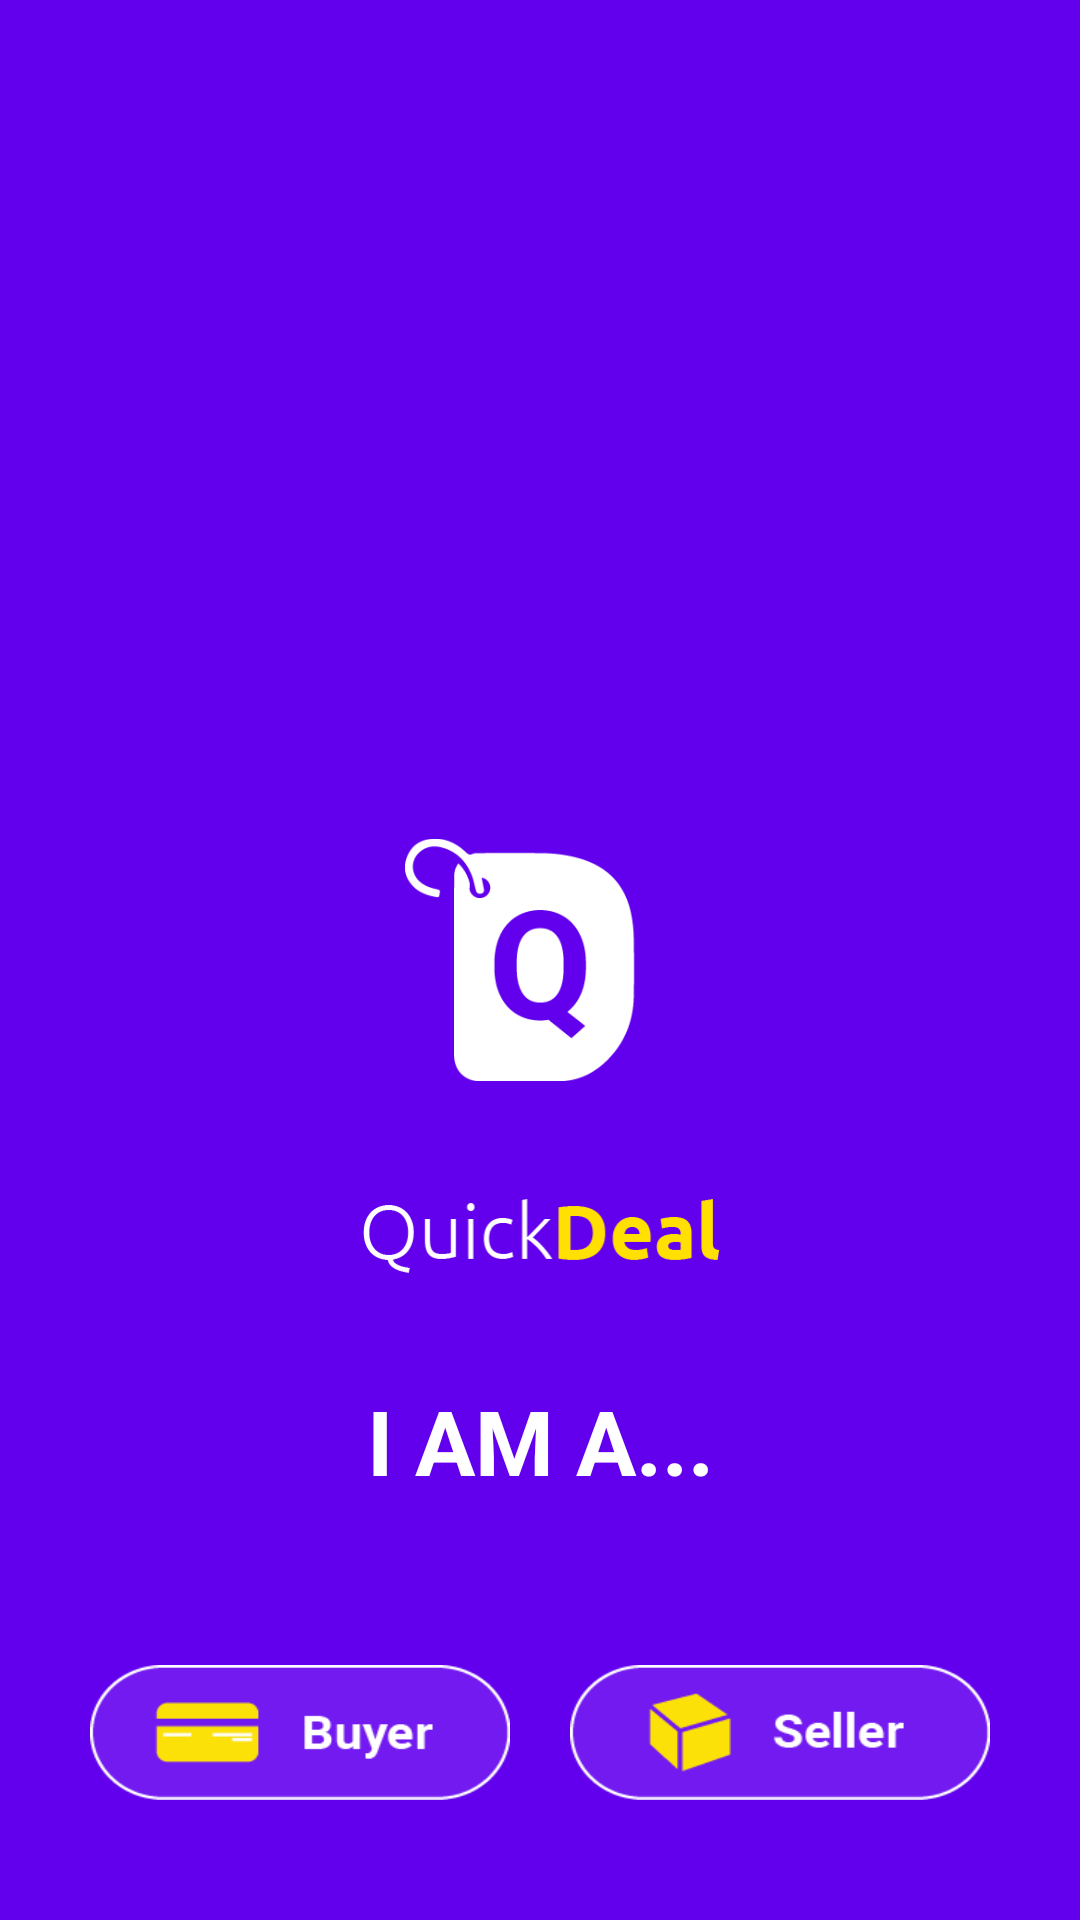

Write the Android layout XML for this screen, with the resource values it uses.
<!-- AndroidManifest.xml: application theme AppTheme -->
<!-- res/layout/activity_main.xml -->
<?xml version="1.0" encoding="utf-8"?>
<RelativeLayout xmlns:android="http://schemas.android.com/apk/res/android"
    xmlns:app="http://schemas.android.com/apk/res-auto"
    xmlns:tools="http://schemas.android.com/tools"
    android:layout_width="match_parent"
    android:layout_height="match_parent"
    android:background="@color/colorPrimary"
    tools:context="souravapp.quickdeal.MainActivity">
    <RelativeLayout
        android:id="@+id/logo"
        android:layout_width="120dp"
        android:layout_height="320dp"
        android:layout_centerInParent="true"
        tools:ignore="UselessParent">
        <ImageView
            android:id="@+id/logo1"
            android:layout_width="wrap_content"
            android:layout_height="wrap_content"
            android:src="@drawable/logo1"
            android:layout_centerInParent="true"
            tools:ignore="ContentDescription"
            android:padding="15dp"/>
        <ImageView
            android:id="@+id/logo2"
            android:layout_width="wrap_content"
            android:layout_height="wrap_content"
            android:src="@drawable/logo2"
            android:layout_alignParentBottom="true"
            tools:ignore="ContentDescription" />
    </RelativeLayout>
    <RelativeLayout
        android:id="@+id/option"
        android:layout_width="match_parent"
        android:layout_height="220dp"
        android:paddingLeft="30dp"
        android:paddingRight="30dp"
        android:paddingTop="40dp"
        android:paddingBottom="40dp"
        android:background="@drawable/ic_background"
        android:layout_alignParentBottom="true">
        <TextView
            android:layout_width="match_parent"
            android:layout_height="wrap_content"
            android:text="I AM A..."
            android:gravity="center"
            android:textSize="30sp"
            android:textStyle="bold"
            android:textColor="@android:color/white"
            tools:ignore="HardcodedText" />
        <Button
            android:id="@+id/buyer"
            android:layout_width="140dp"
            android:layout_height="45dp"
            android:layout_alignParentBottom="true"
            android:layout_alignParentStart="true"
            android:background="@drawable/ic_buyer"
            tools:ignore="ContentDescription,RtlHardcoded" />
        <Button
            android:id="@+id/seller"
            android:layout_width="140dp"
            android:layout_height="45dp"
            android:layout_alignParentBottom="true"
            android:layout_alignParentEnd="true"
            android:background="@drawable/ic_seller"
            tools:ignore="ContentDescription,RtlHardcoded" />
    </RelativeLayout>
</RelativeLayout>
<!-- resources referenced by this layout -->
<resources>
  <!-- drawable ic_buyer: png bitmap (drawable, 2147 bytes) -->
  <!-- drawable ic_seller: png bitmap (drawable, 2333 bytes) -->
  <!-- drawable logo1: png bitmap (drawable, 3302 bytes) -->
  <!-- drawable logo2: png bitmap (drawable, 2426 bytes) -->
  <style name="AppTheme" parent="Theme.AppCompat.Light.NoActionBar">
          
          <item name="colorPrimary">@color/colorPrimary</item>
          <item name="colorPrimaryDark">@color/colorPrimaryDark</item>
          <item name="colorAccent">@color/colorAccent</item>
  
      </style>
  <!-- not gathered from this repository: default colours our renderer supplied (Android Studio template values) -->
  <color name="colorPrimary">#FF6200EE</color>
  <color name="colorPrimaryDark">#FF3700B3</color>
  <color name="colorAccent">#FF03DAC5</color>
</resources>
